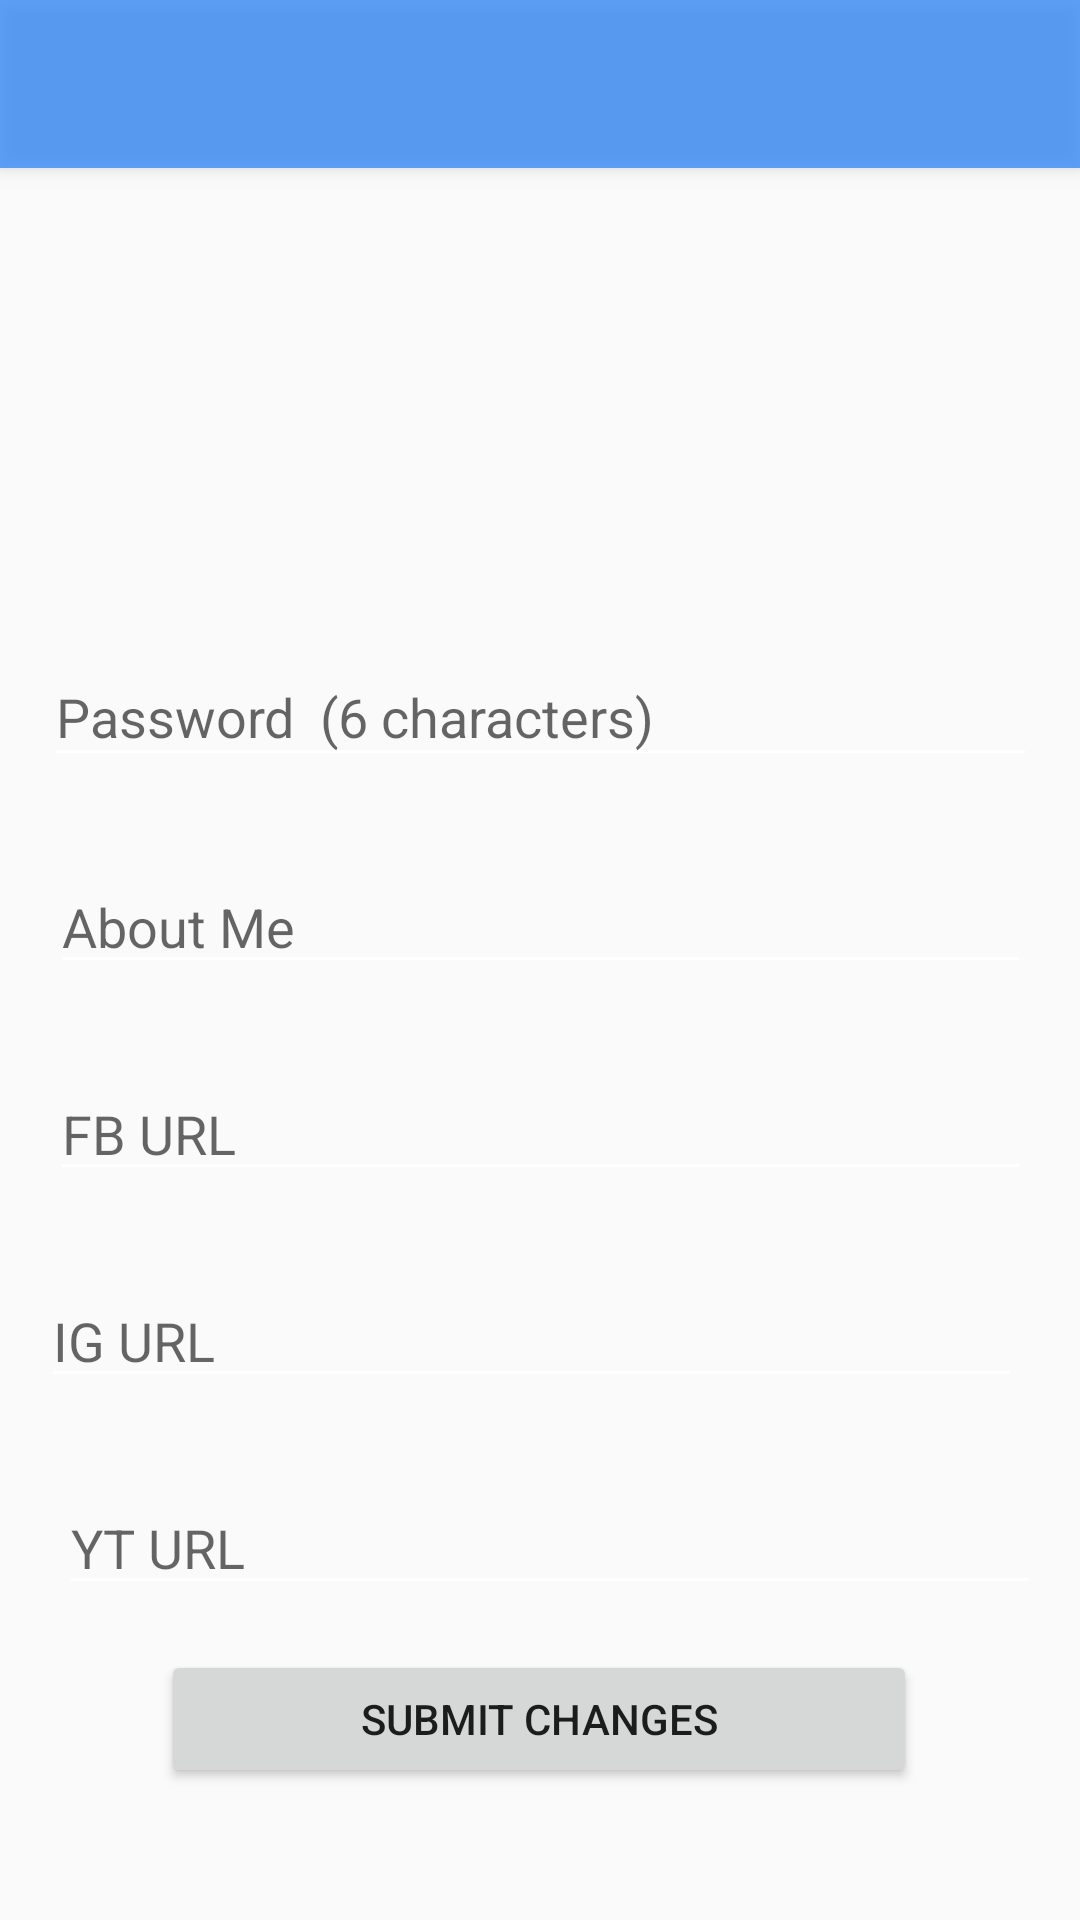

Reconstruct the res/layout file that produces this screen, plus the resources it refers to.
<!-- AndroidManifest.xml: application theme AppTheme -->
<!-- res/layout/activity_edit_profile.xml -->
<?xml version="1.0" encoding="utf-8"?>
<androidx.constraintlayout.widget.ConstraintLayout xmlns:android="http://schemas.android.com/apk/res/android"
    xmlns:app="http://schemas.android.com/apk/res-auto"
    xmlns:tools="http://schemas.android.com/tools"
    android:layout_width="match_parent"
    android:layout_height="match_parent">

    <Button
        android:id="@+id/rSubmit"
        android:layout_width="252dp"
        android:layout_height="46dp"
        android:layout_marginStart="32dp"
        android:layout_marginTop="15dp"
        android:layout_marginEnd="32dp"
        android:text="Submit Changes"
        app:layout_constraintEnd_toEndOf="parent"
        app:layout_constraintHorizontal_bias="0.494"
        app:layout_constraintStart_toStartOf="parent"
        app:layout_constraintTop_toBottomOf="@+id/rYTURL" />

    <EditText
        android:id="@+id/rYTURL"
        android:layout_width="327dp"
        android:layout_height="39dp"
        android:layout_marginStart="32dp"
        android:layout_marginTop="30dp"
        android:layout_marginEnd="32dp"
        android:layout_marginBottom="16dp"
        android:ems="10"
        android:hint="YT URL"
        android:inputType="textShortMessage|textPassword"
        android:selectAllOnFocus="true"
        app:layout_constraintBottom_toTopOf="@+id/rrealName"
        app:layout_constraintEnd_toEndOf="parent"
        app:layout_constraintHorizontal_bias="0.4"
        app:layout_constraintStart_toStartOf="parent"
        app:layout_constraintTop_toBottomOf="@+id/rIGURL" />

    <EditText
        android:id="@+id/rIGURL"
        android:layout_width="327dp"
        android:layout_height="39dp"
        android:layout_marginStart="32dp"
        android:layout_marginTop="30dp"
        android:layout_marginEnd="32dp"
        android:layout_marginBottom="16dp"
        android:ems="10"
        android:hint="IG URL"
        android:inputType="textShortMessage|textPassword"
        android:selectAllOnFocus="true"
        app:layout_constraintBottom_toTopOf="@+id/rrealName"
        app:layout_constraintEnd_toEndOf="parent"
        app:layout_constraintHorizontal_bias="0.6"
        app:layout_constraintStart_toStartOf="parent"
        app:layout_constraintTop_toBottomOf="@+id/rFBURL" />

    <EditText
        android:id="@+id/rFBURL"
        android:layout_width="327dp"
        android:layout_height="39dp"
        android:layout_marginStart="32dp"
        android:layout_marginTop="30dp"
        android:layout_marginEnd="32dp"
        android:layout_marginBottom="16dp"
        android:ems="10"
        android:hint="FB URL"
        android:inputType="textShortMessage|textPassword"
        android:selectAllOnFocus="true"
        app:layout_constraintBottom_toTopOf="@+id/rrealName"
        app:layout_constraintEnd_toEndOf="parent"
        app:layout_constraintStart_toStartOf="parent"
        app:layout_constraintTop_toBottomOf="@+id/rAboutMe" />

    <EditText
        android:id="@+id/rAboutMe"
        android:layout_width="327dp"
        android:layout_height="39dp"
        android:layout_marginStart="32dp"
        android:layout_marginTop="30dp"
        android:layout_marginEnd="32dp"
        android:layout_marginBottom="16dp"
        android:ems="10"
        android:hint="About Me"
        android:inputType="textLongMessage"
        android:selectAllOnFocus="true"
        app:layout_constraintBottom_toTopOf="@+id/rrealName"
        app:layout_constraintEnd_toEndOf="parent"
        app:layout_constraintStart_toStartOf="parent"
        app:layout_constraintTop_toBottomOf="@+id/rPassword3" />

    <EditText
        android:id="@+id/rPassword3"
        android:layout_width="331dp"
        android:layout_height="43dp"
        android:layout_marginStart="32dp"
        android:layout_marginTop="32dp"
        android:layout_marginEnd="32dp"
        android:layout_marginBottom="16dp"
        android:ems="10"
        android:hint="Password  (6 characters)"
        android:inputType="textPassword"
        android:selectAllOnFocus="true"
        app:layout_constraintBottom_toTopOf="@+id/rrealName"
        app:layout_constraintEnd_toEndOf="parent"
        app:layout_constraintStart_toStartOf="parent"
        app:layout_constraintTop_toBottomOf="@+id/rPhoto3" />

    <androidx.appcompat.widget.Toolbar
        android:id="@+id/menu_toolbar_layout"
        android:layout_width="match_parent"
        android:layout_height="wrap_content"
        android:background="#BF2F86FA"
        android:elevation="4dp"
        app:layout_constraintEnd_toEndOf="parent"
        app:layout_constraintHorizontal_bias="0.0"
        app:layout_constraintStart_toStartOf="parent"
        app:layout_constraintTop_toTopOf="parent"
        app:popupTheme="@style/ThemeOverlay.AppCompat.Light">

    </androidx.appcompat.widget.Toolbar>

    <ImageView
        android:id="@+id/rPhoto3"
        android:layout_width="95dp"
        android:layout_height="84dp"
        android:layout_marginTop="44dp"
        app:layout_constraintEnd_toEndOf="parent"
        app:layout_constraintStart_toStartOf="parent"
        app:layout_constraintTop_toBottomOf="@+id/menu_toolbar_layout"
        tools:srcCompat="@tools:sample/avatars" />

</androidx.constraintlayout.widget.ConstraintLayout>
<!-- resources referenced by this layout -->
<resources>
  <style name="AppTheme" parent="Theme.AppCompat.Light.NoActionBar">
          
          <item name="colorPrimary">@color/colorPrimary</item>
          <item name="colorPrimaryDark">@color/colorPrimaryDark</item>
          <item name="colorAccent">@color/colorAccent</item>
          
          <item name="android:textColorSecondary">@color/colorAccent</item>
      </style>
  <color name="colorPrimary">#000000</color>
  <color name="colorPrimaryDark">#000000</color>
  <color name="colorAccent">#FFFFFF</color>
</resources>
